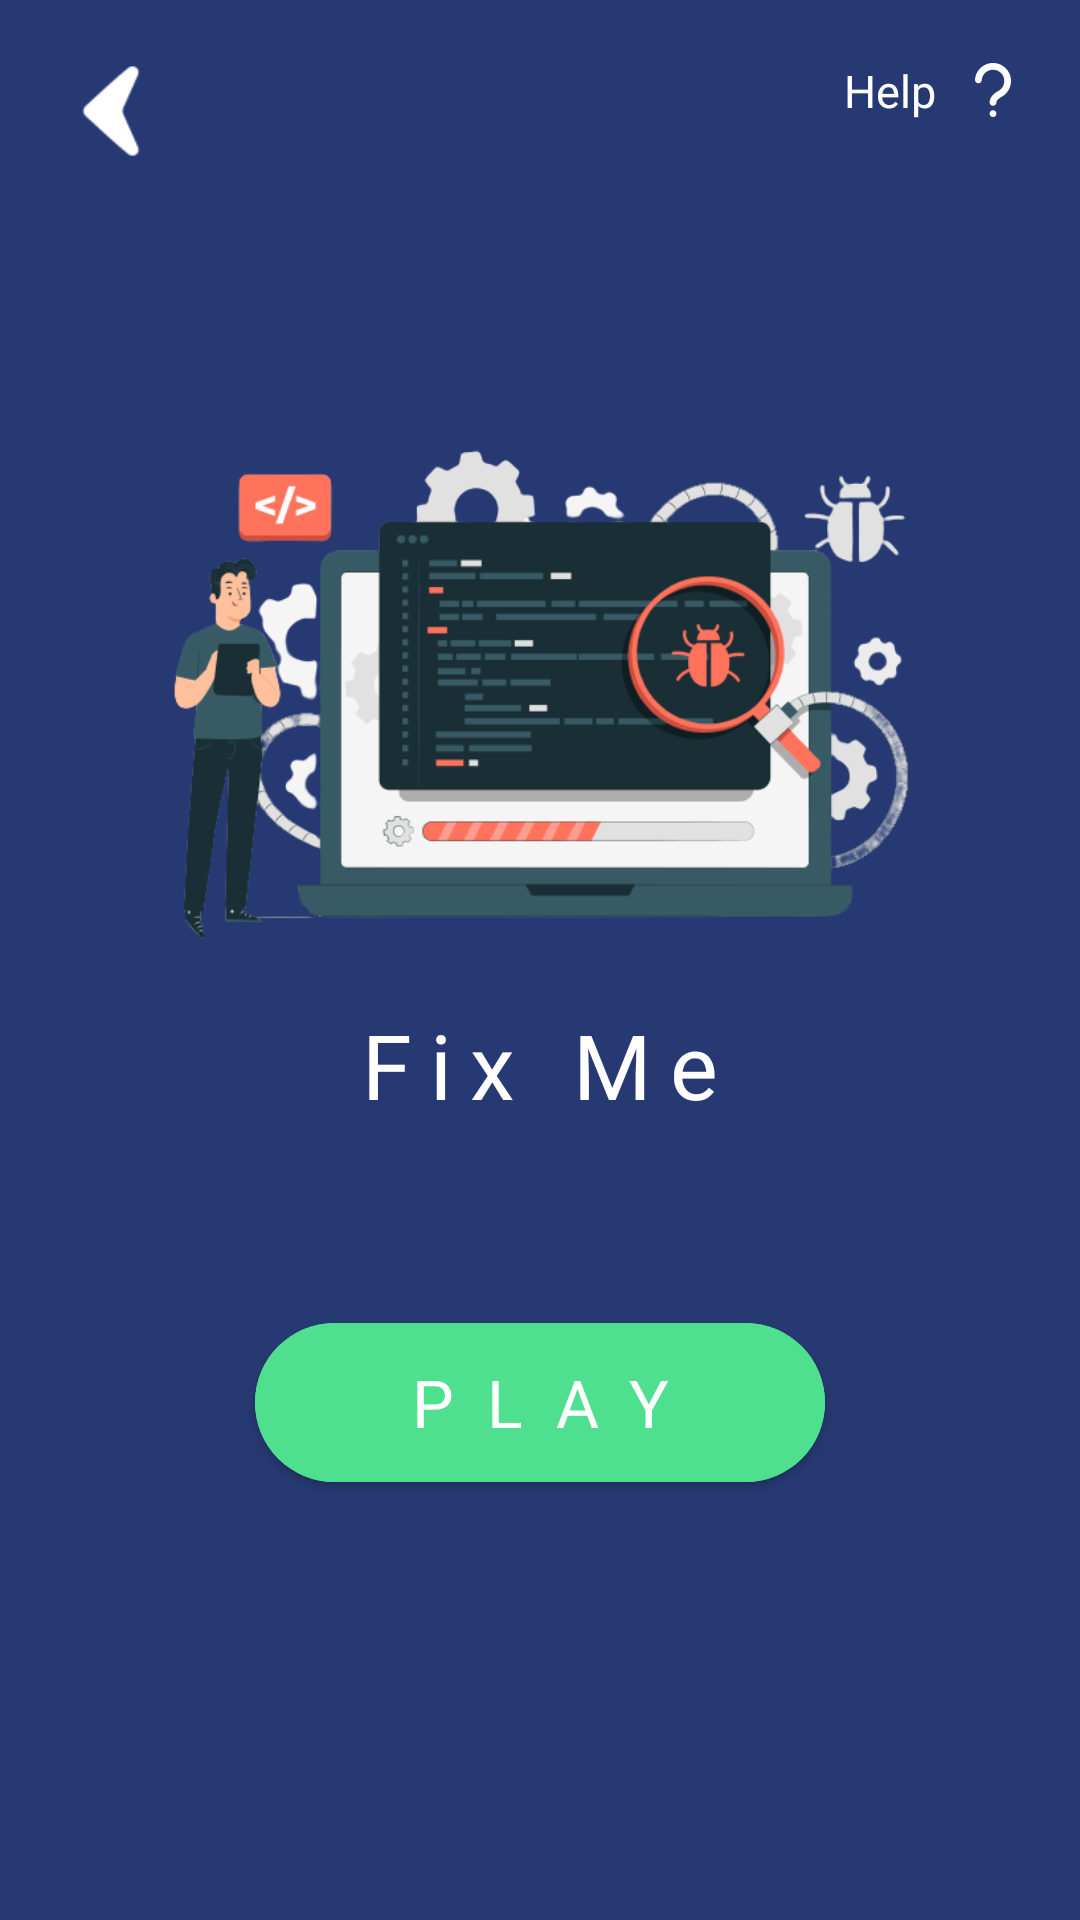

Reconstruct the res/layout file that produces this screen, plus the resources it refers to.
<!-- AndroidManifest.xml: application theme Theme.Asla -->
<!-- res/layout/activity_fix_me.xml -->
<?xml version="1.0" encoding="utf-8"?>
<RelativeLayout
    xmlns:android="http://schemas.android.com/apk/res/android"
    xmlns:app="http://schemas.android.com/apk/res-auto"
    xmlns:tools="http://schemas.android.com/tools"
    android:layout_width="match_parent"
    android:layout_height="match_parent"
    android:background="@color/dark_blue"
    android:padding="20dp"
    tools:context=".Menu.HardCategory.FixMe">

    <ImageView
        android:id="@+id/back_btn"
        android:layout_alignParentStart="true"
        android:layout_alignParentTop="true"
        android:layout_width="34dp"
        android:layout_height="34dp"
        android:src="@drawable/arrowhead"
        android:rotation="180"
        android:contentDescription="@string/app_name"/>

    <TextView
        android:id="@+id/how_btn"
        android:layout_alignParentEnd="true"
        android:layout_alignParentTop="true"
        android:layout_width="wrap_content"
        android:layout_height="wrap_content"
        android:fontFamily="@font/blanka"
        android:textColor="@color/white"
        android:drawablePadding="10dp"
        android:textSize="15sp"
        android:text="@string/how_to_play"
        app:drawableEndCompat="@drawable/question_18"
        app:drawableTint="@color/white" />

    <LinearLayout
        android:layout_width="match_parent"
        android:layout_height="wrap_content"
        android:layout_centerInParent="true"
        android:gravity="center"
        android:orientation="vertical"
        android:padding="15dp">

        <RelativeLayout
            android:gravity="center"
            android:layout_width="match_parent"
            android:layout_height="wrap_content">

            <ImageView
                android:id="@+id/guess_logo"
                android:layout_width="match_parent"
                android:layout_height="180dp"
                android:contentDescription="@string/app_name"
                android:src="@drawable/fix_me" />

            <TextView
                android:layout_below="@id/guess_logo"
                android:layout_alignStart="@id/guess_logo"
                android:layout_alignEnd="@id/guess_logo"
                android:layout_marginBottom="20dp"
                android:layout_marginTop="15dp"
                android:layout_width="wrap_content"
                android:layout_height="wrap_content"
                android:fontFamily="@font/blanka"
                android:letterSpacing=".2"
                android:textAlignment="center"
                android:text="Fix Me"
                android:textColor="@color/white"
                android:textSize="30sp" />

        </RelativeLayout>

        <com.google.android.material.button.MaterialButton
            android:id="@+id/btn_play"
            android:layout_width="match_parent"
            android:layout_height="65dp"
            android:layout_marginTop="40dp"
            android:layout_marginStart="50dp"
            android:layout_marginEnd="50dp"
            android:backgroundTint="@color/green"
            android:fontFamily="@font/blanka"
            android:letterSpacing=".5"
            android:text="Play"
            android:textSize="22sp"
            app:cornerRadius="50dp" />

    </LinearLayout>

</RelativeLayout>
<!-- resources referenced by this layout -->
<resources>
  <color name="dark_blue">#263972</color>
  <color name="green">#4EE08F</color>
  <color name="white">#FFFFFFFF</color>
  <!-- drawable arrowhead: png bitmap (drawable, 1029 bytes) -->
  <!-- drawable fix_me: png bitmap (drawable, 74373 bytes) -->
  <!-- drawable question_18: png bitmap (drawable-hdpi, 468 bytes) -->
  <string name="app_name">Asla</string>
  <string name="how_to_play">Help</string>
  <style name="Theme.Asla" parent="Theme.MaterialComponents.DayNight.NoActionBar">
          
          <item name="colorPrimary">@color/dark_blue</item>
          <item name="colorPrimaryVariant">@color/dark_blue</item>
          <item name="colorOnPrimary">@color/white</item>
          
          <item name="colorSecondary">@color/teal_200</item>
          <item name="colorSecondaryVariant">@color/teal_700</item>
          <item name="colorOnSecondary">@color/black</item>
          
          <item name="android:statusBarColor">?attr/colorPrimaryVariant</item>
          
      </style>
  <color name="teal_200">#FF03DAC5</color>
  <color name="teal_700">#FF018786</color>
  <color name="black">#FF000000</color>
</resources>
